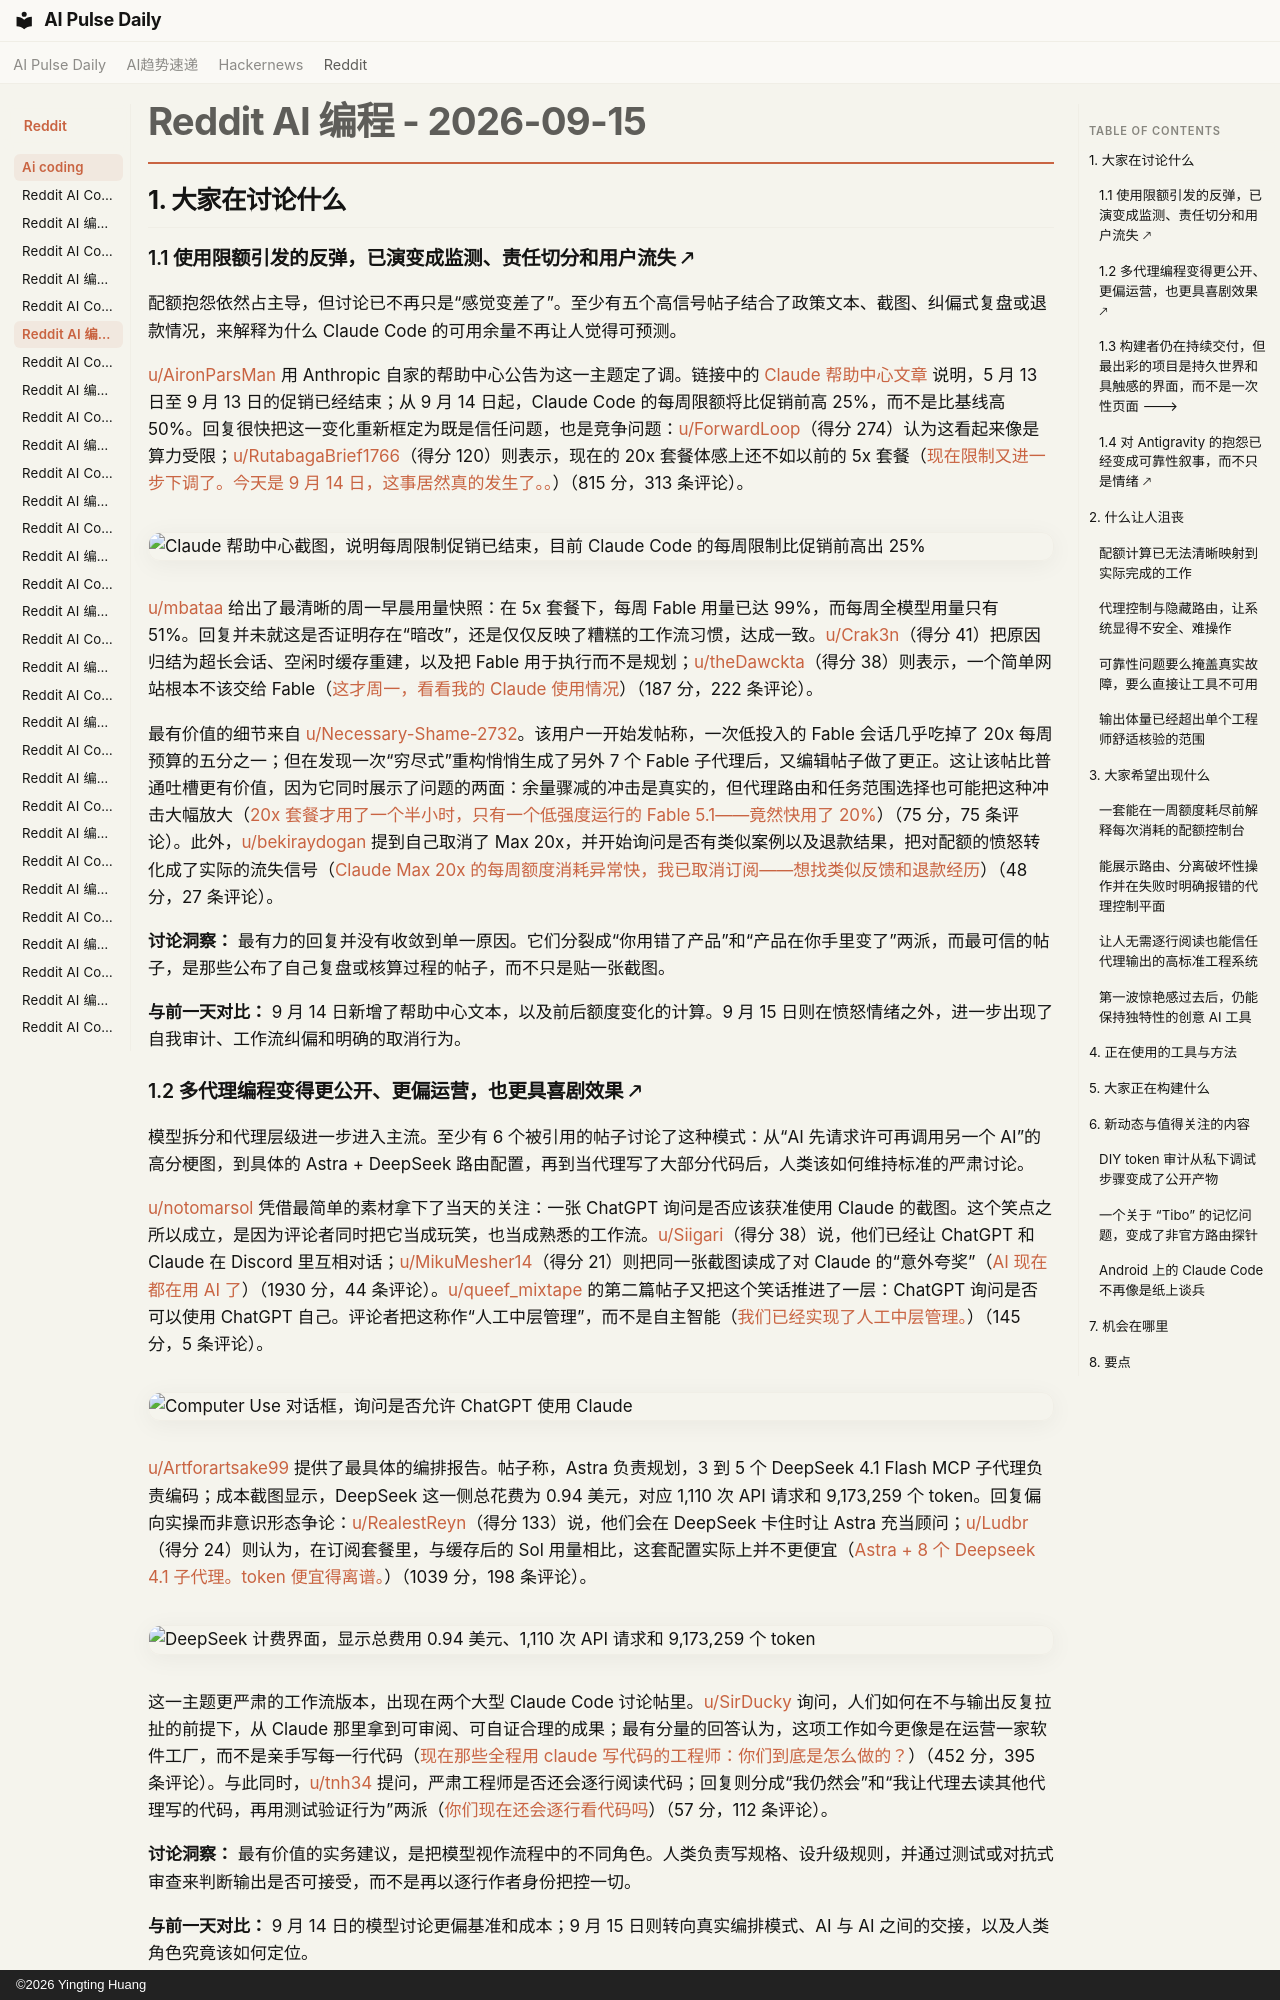

repository: vibewatch/vibewatch.github.io · page: reddit/ai-coding/2026-09-15.zh/index.html · generator: mkdocs · copyright: ©2026 Yingting Huang

# Reddit AI 编程 - 2026-09-15

## 1. 大家在讨论什么

### 1.1 使用限额引发的反弹，已演变成监测、责任切分和用户流失 🡕

配额抱怨依然占主导，但讨论已不再只是“感觉变差了”。至少有五个高信号帖子结合了政策文本、截图、纠偏式复盘或退款情况，来解释为什么 Claude Code 的可用余量不再让人觉得可预测。

[u/AironParsMan](https://www.reddit.com/user/AironParsMan) 用 Anthropic 自家的帮助中心公告为这一主题定了调。链接中的 [Claude 帮助中心文章](https://support.claude.com/en/articles/15910845-claude-code-may-august-2026-weekly-limits-promotion) 说明，5 月 13 日至 9 月 13 日的促销已经结束；从 9 月 14 日起，Claude Code 的每周限额将比促销前高 25%，而不是比基线高 50%。回复很快把这一变化重新框定为既是信任问题，也是竞争问题：[u/ForwardLoop](https://www.reddit.com/user/ForwardLoop)（得分 274）认为这看起来像是算力受限；[u/RutabagaBrief1766](https://www.reddit.com/user/RutabagaBrief1766)（得分 120）则表示，现在的 20x 套餐体感上还不如以前的 5x 套餐（[现在限制又进一步下调了。今天是 9 月 14 日，这事居然真的发生了。。](https://www.reddit.com/r/ClaudeCode/comments/1wfwl6k/the_limits_have_been_reduced_even_further_now_its/)）（815 分，313 条评论）。

![Claude 帮助中心截图，说明每周限制促销已结束，目前 Claude Code 的每周限制比促销前高出 25%](https://i.redd.it/bqm40wrltfph1.png)

[u/mbataa](https://www.reddit.com/user/mbataa) 给出了最清晰的周一早晨用量快照：在 5x 套餐下，每周 Fable 用量已达 99%，而每周全模型用量只有 51%。回复并未就这是否证明存在“暗改”，还是仅仅反映了糟糕的工作流习惯，达成一致。[u/Crak3n](https://www.reddit.com/user/Crak3n)（得分 41）把原因归结为超长会话、空闲时缓存重建，以及把 Fable 用于执行而不是规划；[u/theDawckta](https://www.reddit.com/user/theDawckta)（得分 38）则表示，一个简单网站根本不该交给 Fable（[这才周一，看看我的 Claude 使用情况](https://www.reddit.com/r/ClaudeCode/comments/1wg60rh/its_literally_monday_and_my_look_at_my_claude/)）（187 分，222 条评论）。

最有价值的细节来自 [u/Necessary-Shame-2732](https://www.reddit.com/user/Necessary-Shame-2732)。该用户一开始发帖称，一次低投入的 Fable 会话几乎吃掉了 20x 每周预算的五分之一；但在发现一次“穷尽式”重构悄悄生成了另外 7 个 Fable 子代理后，又编辑帖子做了更正。这让该帖比普通吐槽更有价值，因为它同时展示了问题的两面：余量骤减的冲击是真实的，但代理路由和任务范围选择也可能把这种冲击大幅放大（[20x 套餐才用了一个半小时，只有一个低强度运行的 Fable 5.1——竟然快用了 20%](https://www.reddit.com/r/ClaudeCode/comments/1wh442e/an_hour_and_a_half_into_20x_plan_one_fable_51/)）（75 分，75 条评论）。此外，[u/bekiraydogan](https://www.reddit.com/user/bekiraydogan) 提到自己取消了 Max 20x，并开始询问是否有类似案例以及退款结果，把对配额的愤怒转化成了实际的流失信号（[Claude Max 20x 的每周额度消耗异常快，我已取消订阅——想找类似反馈和退款经历](https://www.reddit.com/r/ClaudeCode/comments/1wh6524/cancelled_claude_max_20x_after_unusually_fast/)）（48 分，27 条评论）。

**讨论洞察：** 最有力的回复并没有收敛到单一原因。它们分裂成“你用错了产品”和“产品在你手里变了”两派，而最可信的帖子，是那些公布了自己复盘或核算过程的帖子，而不只是贴一张截图。

**与前一天对比：** 9 月 14 日新增了帮助中心文本，以及前后额度变化的计算。9 月 15 日则在愤怒情绪之外，进一步出现了自我审计、工作流纠偏和明确的取消行为。

### 1.2 多代理编程变得更公开、更偏运营，也更具喜剧效果 🡕

模型拆分和代理层级进一步进入主流。至少有 6 个被引用的帖子讨论了这种模式：从“AI 先请求许可再调用另一个 AI”的高分梗图，到具体的 Astra + DeepSeek 路由配置，再到当代理写了大部分代码后，人类该如何维持标准的严肃讨论。

[u/notomarsol](https://www.reddit.com/user/notomarsol) 凭借最简单的素材拿下了当天的关注：一张 ChatGPT 询问是否应该获准使用 Claude 的截图。这个笑点之所以成立，是因为评论者同时把它当成玩笑，也当成熟悉的工作流。[u/Siigari](https://www.reddit.com/user/Siigari)（得分 38）说，他们已经让 ChatGPT 和 Claude 在 Discord 里互相对话；[u/MikuMesher14](https://www.reddit.com/user/MikuMesher14)（得分 21）则把同一张截图读成了对 Claude 的“意外夸奖”（[AI 现在都在用 AI 了](https://www.reddit.com/r/ClaudeCode/comments/1wga9u4/ai_is_using_ai_now/)）（1930 分，44 条评论）。[u/queef_mixtape](https://www.reddit.com/user/queef_mixtape) 的第二篇帖子又把这个笑话推进了一层：ChatGPT 询问是否可以使用 ChatGPT 自己。评论者把这称作“人工中层管理”，而不是自主智能（[我们已经实现了人工中层管理。](https://www.reddit.com/r/ChatGPTCoding/comments/1wg7inc/we_have_achieved_artificial_middle_management/)）（145 分，5 条评论）。

![Computer Use 对话框，询问是否允许 ChatGPT 使用 Claude](https://i.redd.it/y4uhy2zdviph1.jpeg)

[u/Artforartsake99](https://www.reddit.com/user/Artforartsake99) 提供了最具体的编排报告。帖子称，Astra 负责规划，3 到 5 个 DeepSeek 4.1 Flash MCP 子代理负责编码；成本截图显示，DeepSeek 这一侧总花费为 0.94 美元，对应 1,110 次 API 请求和 9,173,259 个 token。回复偏向实操而非意识形态争论：[u/RealestReyn](https://www.reddit.com/user/RealestReyn)（得分 133）说，他们会在 DeepSeek 卡住时让 Astra 充当顾问；[u/Ludbr](https://www.reddit.com/user/Ludbr)（得分 24）则认为，在订阅套餐里，与缓存后的 Sol 用量相比，这套配置实际上并不更便宜（[Astra + 8 个 Deepseek 4.1 子代理。token 便宜得离谱。](https://www.reddit.com/r/vibecoding/comments/1wg5ogw/astra_8_deepseek_41_subagents_insanely_cheap/)）（1039 分，198 条评论）。

![DeepSeek 计费界面，显示总费用 0.94 美元、1,110 次 API 请求和 9,173,259 个 token](https://i.redd.it/82dset022iph1.jpeg)

这一主题更严肃的工作流版本，出现在两个大型 Claude Code 讨论帖里。[u/SirDucky](https://www.reddit.com/user/SirDucky) 询问，人们如何在不与输出反复拉扯的前提下，从 Claude 那里拿到可审阅、可自证合理的成果；最有分量的回答认为，这项工作如今更像是在运营一家软件工厂，而不是亲手写每一行代码（[现在那些全程用 claude 写代码的工程师：你们到底是怎么做的？](https://www.reddit.com/r/ClaudeCode/comments/1wgm4si/engineers_who_write_all_their_code_with_claude/)）（452 分，395 条评论）。与此同时，[u/tnh34](https://www.reddit.com/user/tnh34) 提问，严肃工程师是否还会逐行阅读代码；回复则分成“我仍然会”和“我让代理去读其他代理写的代码，再用测试验证行为”两派（[你们现在还会逐行看代码吗](https://www.reddit.com/r/ClaudeCode/comments/1wgrtt6/do_yall_still_read_lines_of_code/)）（57 分，112 条评论）。

**讨论洞察：** 最有价值的实务建议，是把模型视作流程中的不同角色。人类负责写规格、设升级规则，并通过测试或对抗式审查来判断输出是否可接受，而不是再以逐行作者身份把控一切。

**与前一天对比：** 9 月 14 日的模型讨论更偏基准和成本；9 月 15 日则转向真实编排模式、AI 与 AI 之间的交接，以及人类角色究竟该如何定位。
